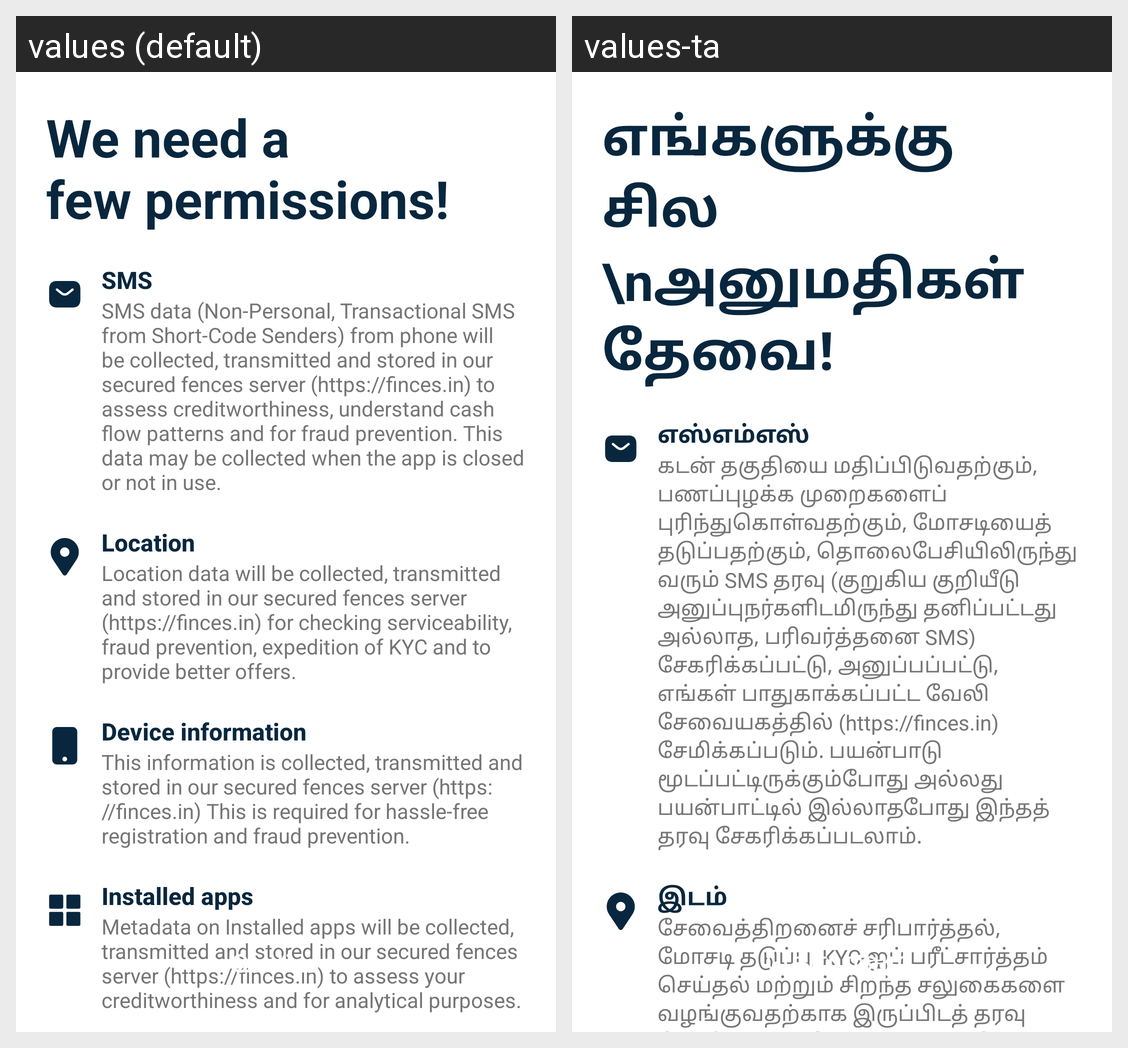

This grid shows one Android layout under two languages. Give, for every string resource on the screen, its name, the default text and each shown locale's text.
Android screen res/layout/activity_main.xml rendered under 2 locales, left to right: values (default), values-ta. Device: Nexus 5 (rendered at 1080×1920; each locale shown at half size, 540×960, under a caption strip naming it); theme Theme.FincesMerchant.
Strings drawn on this screen, with the default value and each locale's value (text and hints the layout hard-codes, and strings that could not be matched under every locale, appear in the picture but are not listed):

continue_
  values: Continue
  values-ta: தொடரவும்

app_permission_title
  values: We need a 
      few permissions!
  values-ta: எங்களுக்கு சில \nஅனுமதிகள் தேவை!

sms_txt
  values: SMS
  values-ta: எஸ்எம்எஸ்

sms_permission_rational_txt
  values: SMS data (Non-Personal, Transactional SMS from Short-Code Senders) from phone will be collected, transmitted and stored in our secured fences server (https://finces.in) to assess creditworthiness, understand cash flow patterns and for fraud prevention. This data may be collected when the app is closed or not in use.
  values-ta: கடன் தகுதியை மதிப்பிடுவதற்கும், பணப்புழக்க முறைகளைப் புரிந்துகொள்வதற்கும், மோசடியைத் தடுப்பதற்கும், தொலைபேசியிலிருந்து வரும் SMS தரவு (குறுகிய குறியீடு அனுப்புநர்களிடமிருந்து தனிப்பட்டது அல்லாத, பரிவர்த்தனை SMS) சேகரிக்கப்பட்டு, அனுப்பப்பட்டு, எங்கள் பாதுகாக்கப்பட்ட வேலி சேவையகத்தில் (https://finces.in) சேமிக்கப்படும். பயன்பாடு மூடப்பட்டிருக்கும்போது அல்லது பயன்பாட்டில் இல்லாதபோது இந்தத் தரவு …[clipped]

location_txt
  values: Location
  values-ta: இடம்

location_permission_rational_txt
  values: Location data will be collected, transmitted and stored in our secured fences server (https://finces.in) for checking serviceability, fraud prevention, expedition of KYC and to provide better offers.
  values-ta: சேவைத்திறனைச் சரிபார்த்தல், மோசடி தடுப்பு, KYC-ஐப் பரீட்சார்த்தம் செய்தல் மற்றும் சிறந்த சலுகைகளை வழங்குவதற்காக இருப்பிடத் தரவு சேகரிக்கப்பட்டு, அனுப்பப்பட்டு, எங்கள் பாதுகாக்கப்பட்ட வேலி சேவையகத்தில் (https://finces.in) சேமிக்கப்படும்.
